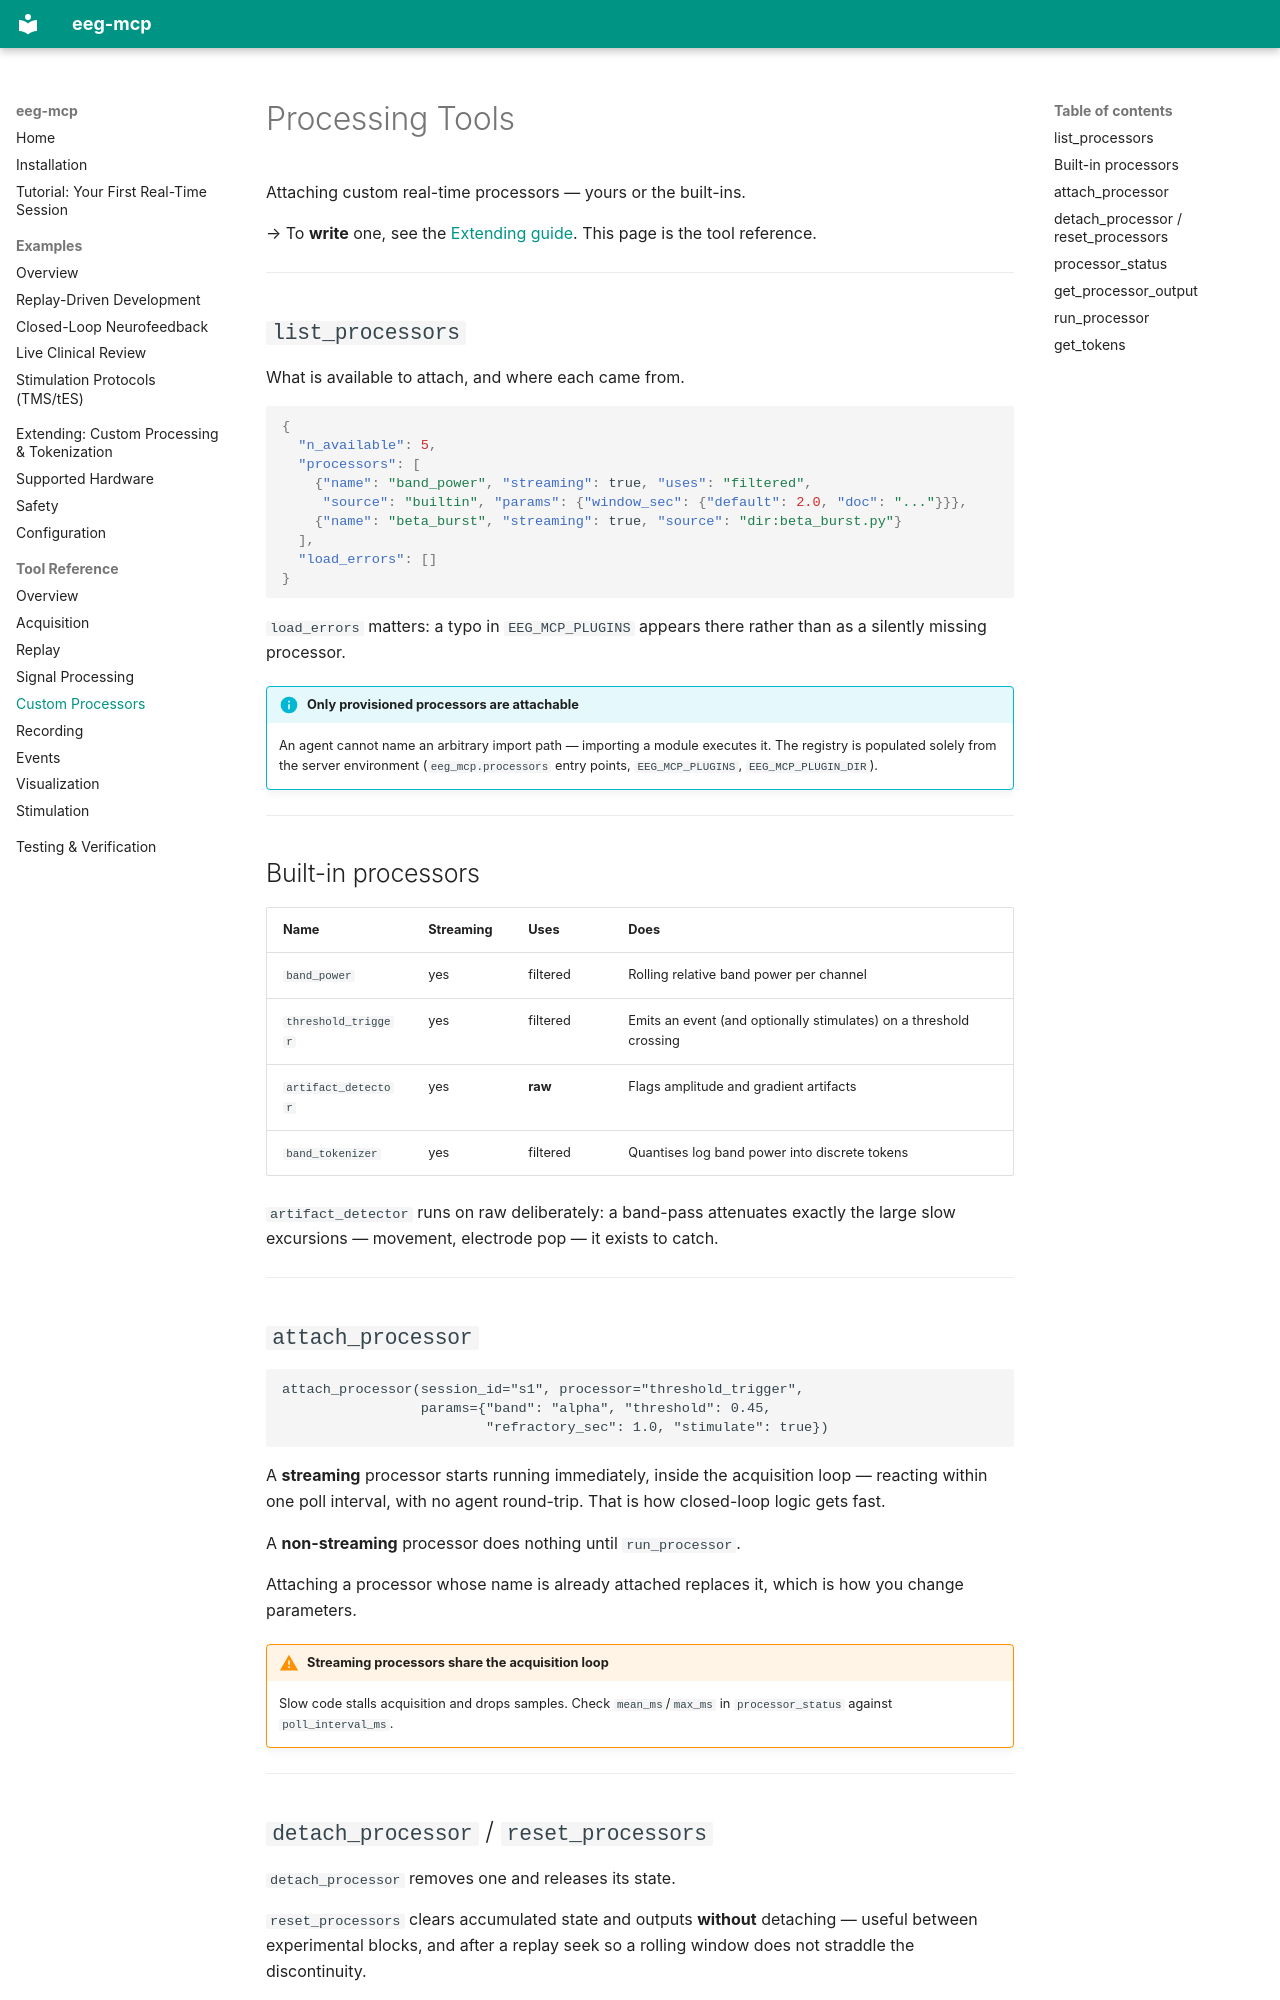

repository: AImplifier/eeg-mcp · page: tools/processing/index.html · generator: mkdocs

# Processing Tools

Attaching custom real-time processors — yours or the built-ins.

→ To **write** one, see the [Extending guide](../extending.md). This page is the
tool reference.

---

## `list_processors`

What is available to attach, and where each came from.

```json
{
  "n_available": 5,
  "processors": [
    {"name": "band_power", "streaming": true, "uses": "filtered",
     "source": "builtin", "params": {"window_sec": {"default": 2.0, "doc": "..."}}},
    {"name": "beta_burst", "streaming": true, "source": "dir:beta_burst.py"}
  ],
  "load_errors": []
}
```

`load_errors` matters: a typo in `EEG_MCP_PLUGINS` appears there rather than as
a silently missing processor.

!!! info "Only provisioned processors are attachable"
    An agent cannot name an arbitrary import path — importing a module executes
    it. The registry is populated solely from the server environment
    (`eeg_mcp.processors` entry points, `EEG_MCP_PLUGINS`, `EEG_MCP_PLUGIN_DIR`).

---

## Built-in processors

| Name | Streaming | Uses | Does |
|---|---|---|---|
| `band_power` | yes | filtered | Rolling relative band power per channel |
| `threshold_trigger` | yes | filtered | Emits an event (and optionally stimulates) on a threshold crossing |
| `artifact_detector` | yes | **raw** | Flags amplitude and gradient artifacts |
| `band_tokenizer` | yes | filtered | Quantises log band power into discrete tokens |

`artifact_detector` runs on raw deliberately: a band-pass attenuates exactly the
large slow excursions — movement, electrode pop — it exists to catch.

---

## `attach_processor`

```text
attach_processor(session_id="s1", processor="threshold_trigger",
                 params={"band": "alpha", "threshold": 0.45,
                         "refractory_sec": 1.0, "stimulate": true})
```

A **streaming** processor starts running immediately, inside the acquisition
loop — reacting within one poll interval, with no agent round-trip. That is how
closed-loop logic gets fast.

A **non-streaming** processor does nothing until `run_processor`.

Attaching a processor whose name is already attached replaces it, which is how
you change parameters.

!!! warning "Streaming processors share the acquisition loop"
    Slow code stalls acquisition and drops samples. Check `mean_ms`/`max_ms` in
    `processor_status` against `poll_interval_ms`.

---
